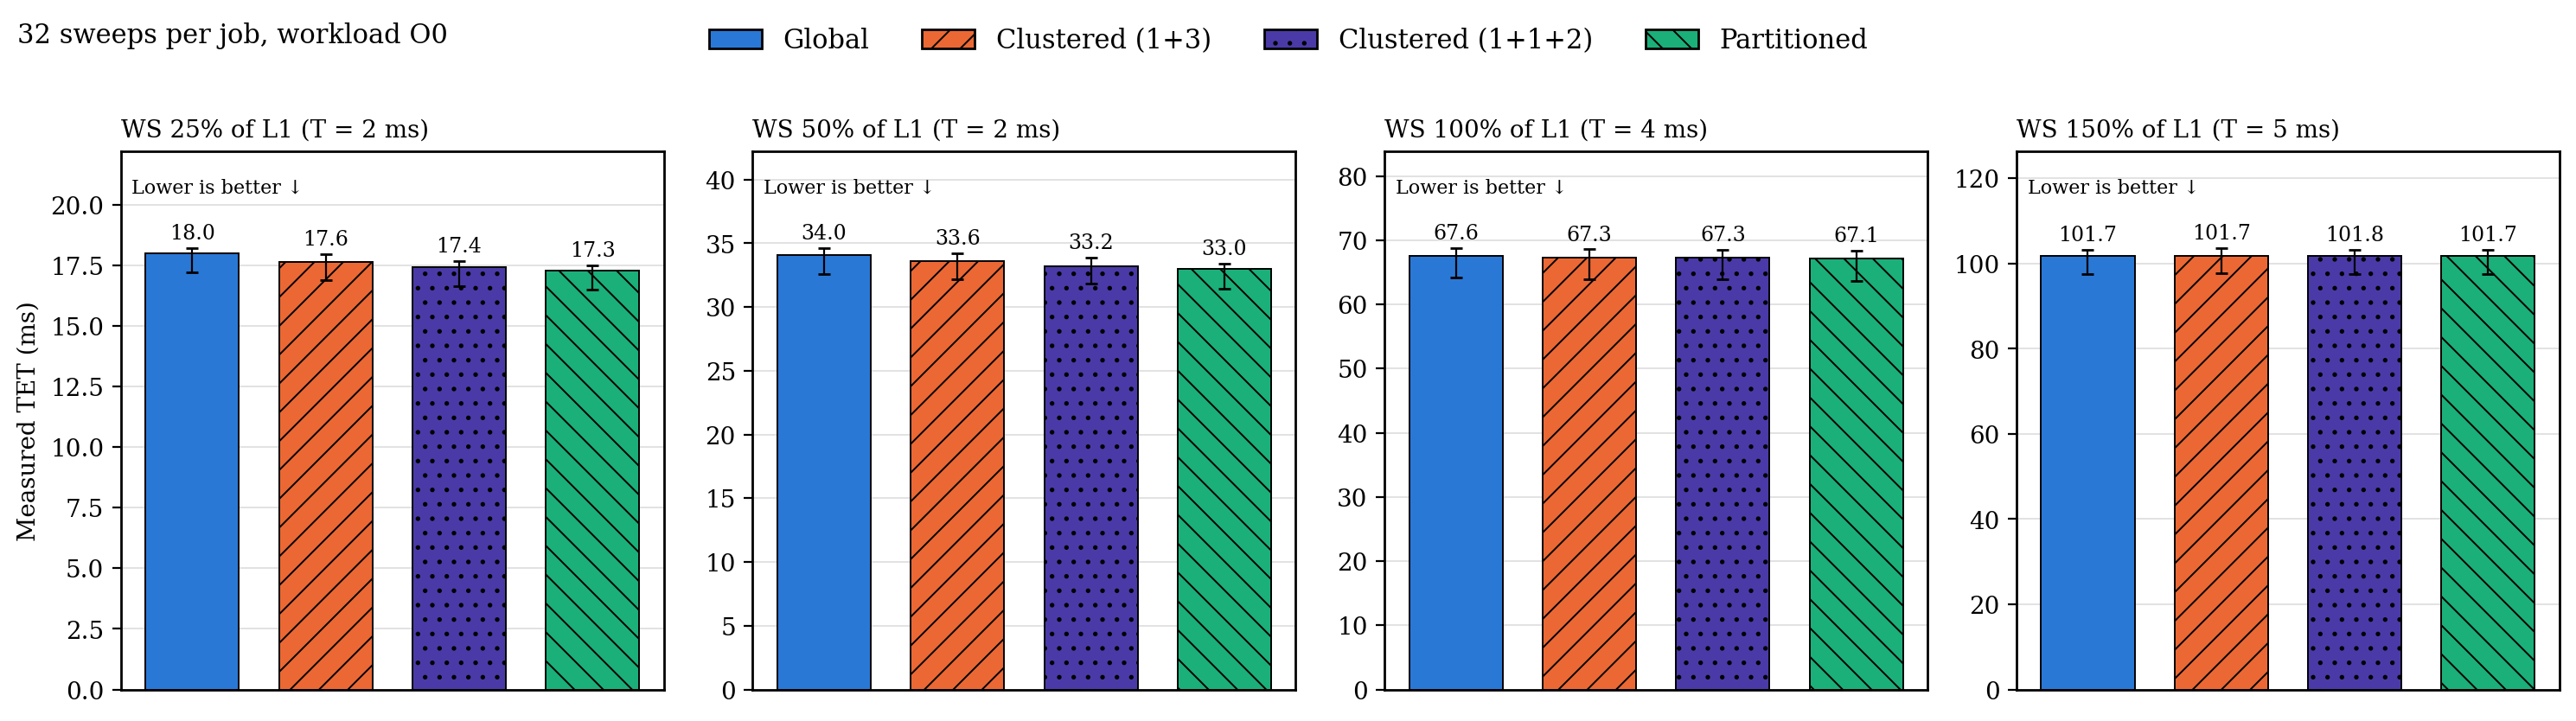

The file beside this chart, header and first rows:
metric, ws_level_pct, sweeps, architecture, n, median_ms, q1_ms, q3_ms
TET, 25, 32, g, 20, 17.98, 17.21, 18.2
TET, 25, 32, c, 20, 17.62, 16.88, 17.95
TET, 25, 32, c2, 20, 17.43, 16.64, 17.67
TET, 25, 32, p, 20, 17.26, 16.48, 17.5
TET, 50, 32, g, 20, 34.04, 32.58, 34.62
TET, 50, 32, c, 20, 33.62, 32.14, 34.2
TET, 50, 32, c2, 20, 33.18, 31.83, 33.87
TET, 50, 32, p, 20, 32.95, 31.46, 33.42
TET, 100, 32, g, 20, 67.57, 64.22, 68.76
TET, 100, 32, c, 20, 67.32, 63.95, 68.57
TET, 100, 32, c2, 20, 67.25, 63.91, 68.54
TET, 100, 32, p, 20, 67.1, 63.7, 68.38
TET, 150, 32, g, 20, 101.7, 97.5, 103.2
TET, 150, 32, c, 19, 101.7, 97.68, 103.6
TET, 150, 32, c2, 20, 101.8, 97.44, 103.2
TET, 150, 32, p, 20, 101.7, 97.44, 103.2
